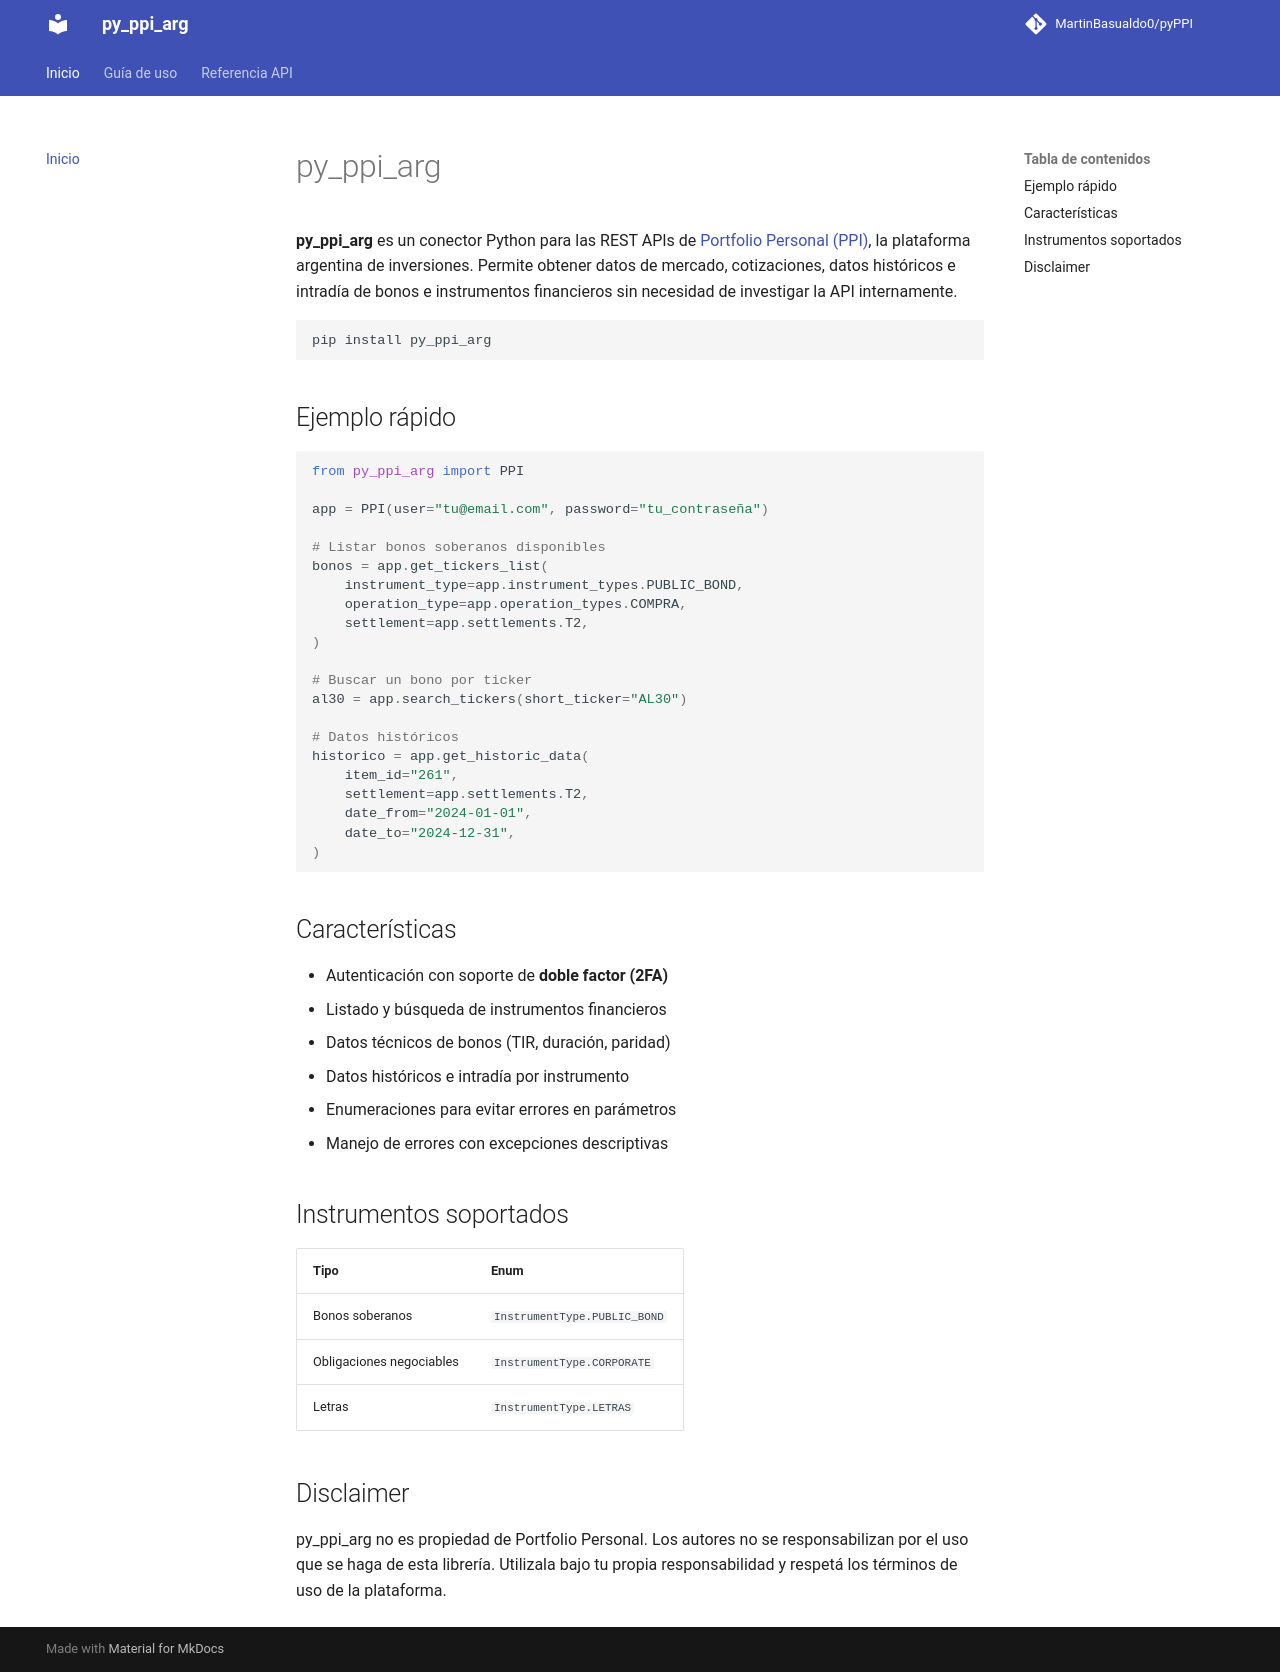

repository: MartinBasualdo0/pyPPI · page: index.html · generator: mkdocs

# py_ppi_arg

**py_ppi_arg** es un conector Python para las REST APIs de [Portfolio Personal (PPI)](https://portfoliopersonal.com/), la plataforma argentina de inversiones. Permite obtener datos de mercado, cotizaciones, datos históricos e intradía de bonos e instrumentos financieros sin necesidad de investigar la API internamente.

```bash
pip install py_ppi_arg
```

## Ejemplo rápido

```python
from py_ppi_arg import PPI

app = PPI(user="tu@email.com", password="tu_contraseña")

# Listar bonos soberanos disponibles
bonos = app.get_tickers_list(
    instrument_type=app.instrument_types.PUBLIC_BOND,
    operation_type=app.operation_types.COMPRA,
    settlement=app.settlements.T2,
)

# Buscar un bono por ticker
al30 = app.search_tickers(short_ticker="AL30")

# Datos históricos
historico = app.get_historic_data(
    item_id="261",
    settlement=app.settlements.T2,
    date_from="2024-01-01",
    date_to="2024-12-31",
)
```

## Características

- Autenticación con soporte de **doble factor (2FA)**
- Listado y búsqueda de instrumentos financieros
- Datos técnicos de bonos (TIR, duración, paridad)
- Datos históricos e intradía por instrumento
- Enumeraciones para evitar errores en parámetros
- Manejo de errores con excepciones descriptivas

## Instrumentos soportados

| Tipo | Enum |
|------|------|
| Bonos soberanos | `InstrumentType.PUBLIC_BOND` |
| Obligaciones negociables | `InstrumentType.CORPORATE` |
| Letras | `InstrumentType.LETRAS` |

## Disclaimer

py_ppi_arg no es propiedad de Portfolio Personal. Los autores no se responsabilizan por el uso que se haga de esta librería. Utilizala bajo tu propia responsabilidad y respetá los términos de uso de la plataforma.
